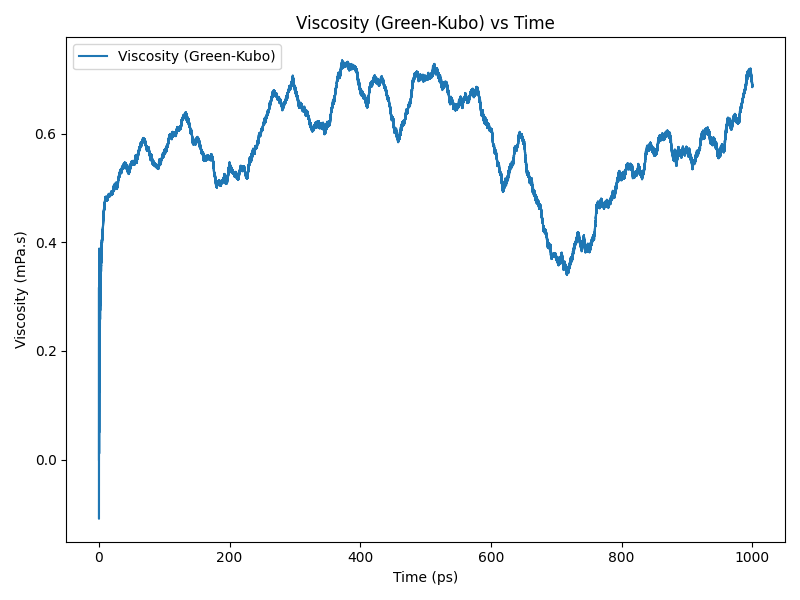

Source data for this figure (header and first rows):
time(ps), viscosity(Pa.s)
0.0, 0.0
0.2, 0.0001735
0.4, 0.0002859
0.6, 0.0002529
0.8, 0.0001622
1.0, 0.000224
1.2, 0.0003006
1.4, 0.0002767
1.6, 0.0003073
1.8, 0.0003491
2.0, 0.0002974
2.2, 0.0002838
2.4, 0.000333
2.6, 0.0003487
2.8, 0.0003478
3.0, 0.0003639
3.2, 0.0003655
3.4, 0.0003577
3.6, 0.0003642
3.8, 0.0003823
4.0, 0.0003922
4.2, 0.000394
4.4, 0.000397
4.6, 0.0003976
4.8, 0.0004
5.0, 0.0004075
5.2, 0.0004138
5.4, 0.0004151
5.6, 0.0004176
5.8, 0.0004223
6.0, 0.0004241
6.2, 0.0004285
6.4, 0.0004343
6.6, 0.0004404
6.8, 0.0004437
7.0, 0.000447
7.2, 0.0004545
7.4, 0.0004549
7.6, 0.0004548
7.8, 0.0004602
8.0, 0.0004631
8.2, 0.0004635
8.4, 0.0004685
8.6, 0.0004684
8.8, 0.0004681
9.0, 0.0004743
9.2, 0.000476
9.4, 0.0004758
9.6, 0.0004791
9.8, 0.0004813
10.0, 0.0004808
10.2, 0.0004826
10.4, 0.0004838
10.6, 0.0004816
10.8, 0.0004783
11.0, 0.0004776
11.2, 0.0004785
11.4, 0.0004788
11.6, 0.0004811
11.8, 0.0004828
... 4,940 more rows
